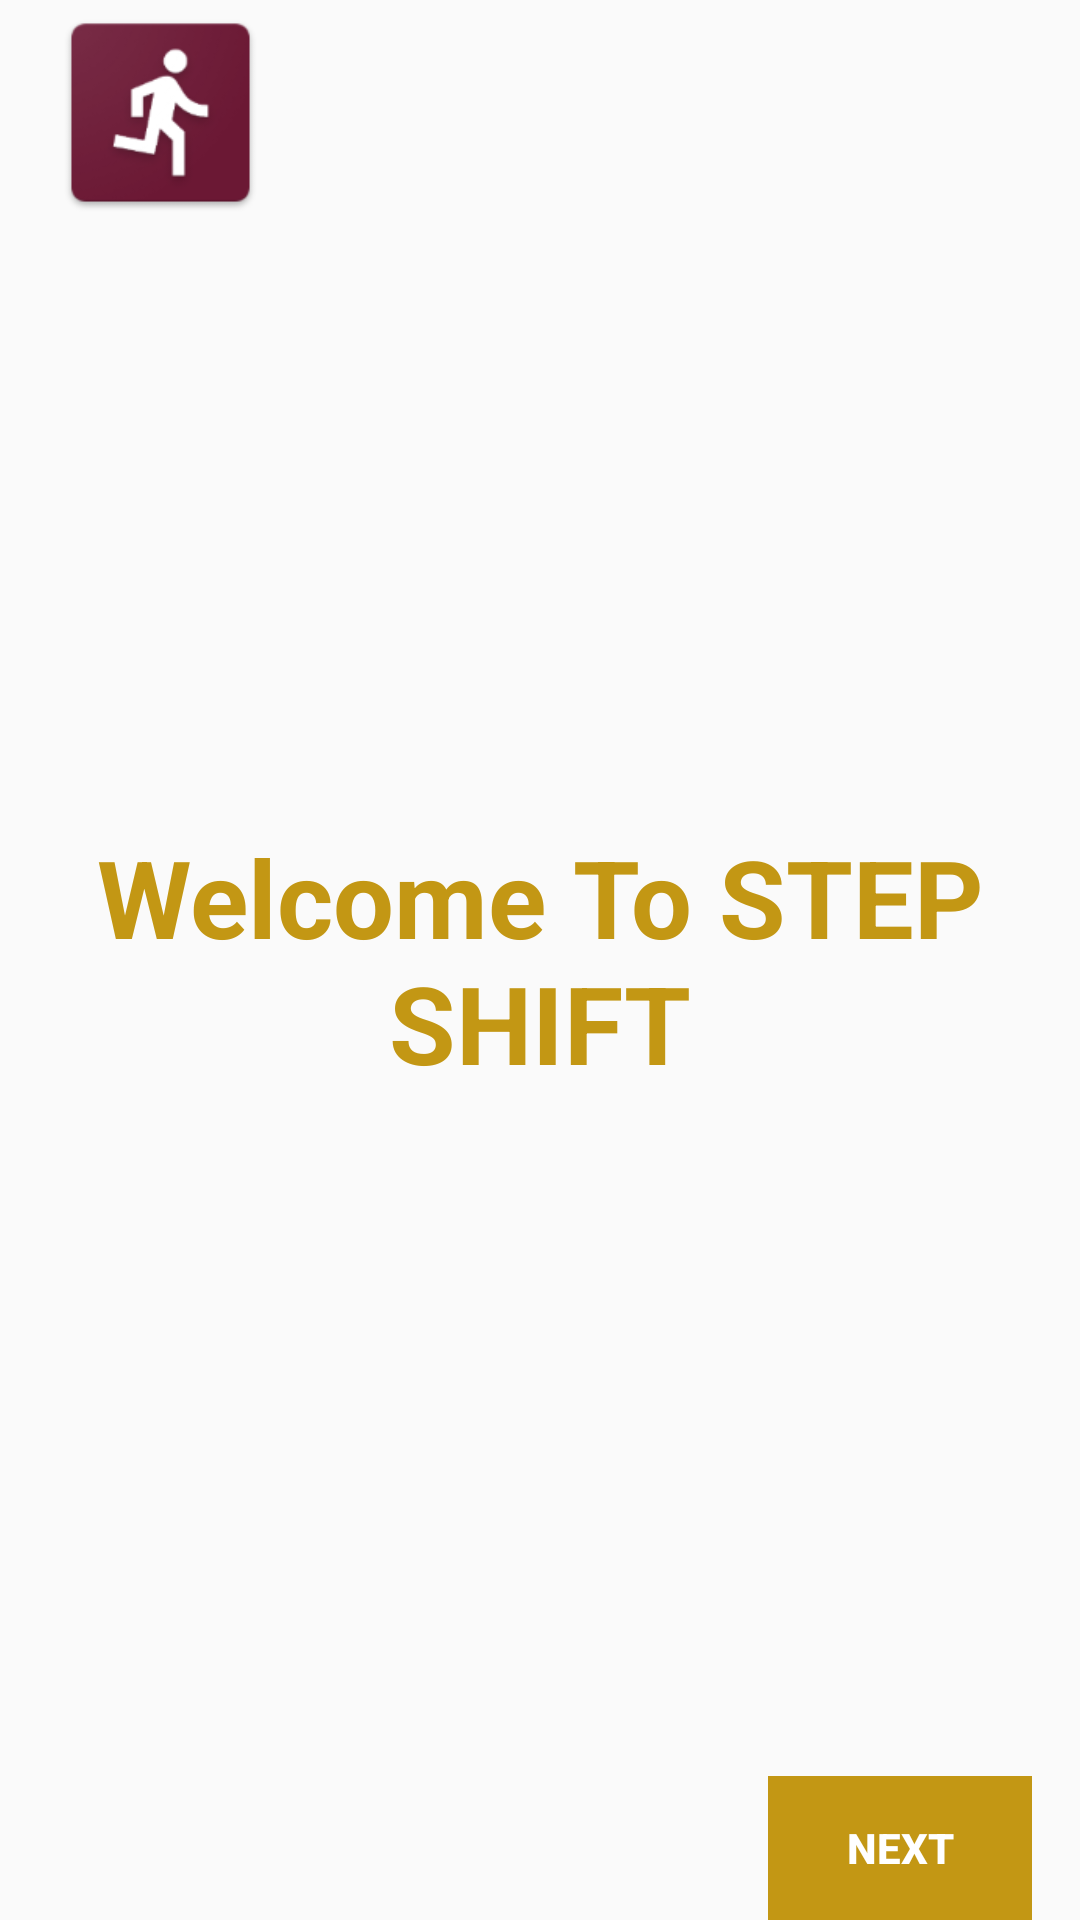

This screen was rendered from an Android layout file. Write that file and the resources it references.
<!-- AndroidManifest.xml: application theme AppTheme -->
<!-- res/layout/activity_setup.xml -->
<?xml version="1.0" encoding="utf-8"?>
<RelativeLayout xmlns:android="http://schemas.android.com/apk/res/android"
    xmlns:app="http://schemas.android.com/apk/res-auto"
    xmlns:tools="http://schemas.android.com/tools"
    android:layout_width="match_parent"
    android:layout_height="match_parent"
    android:paddingBottom="@dimen/activity_vertical_margin"
    android:paddingLeft="16dp"
    android:paddingRight="16dp"
    android:paddingTop="@dimen/activity_vertical_margin"
    tools:context="com.sathirak.stepshift.Setup">


    <TextView
        android:id="@+id/welcome"
        android:layout_width="wrap_content"
        android:layout_height="wrap_content"
        android:layout_centerHorizontal="true"
        android:layout_centerVertical="true"
        android:text="Welcome To STEP SHIFT"
        android:textAlignment="center"
        android:gravity="center"
        android:textColor="@color/colorAccent"
        android:textSize="36sp"
        android:textStyle="bold" />

    <Button
        android:id="@+id/nextButton"
        style="@style/Widget.AppCompat.Button.Borderless.Colored"
        android:layout_width="wrap_content"
        android:layout_height="wrap_content"
        android:background="@color/colorAccent"
        android:onClick="openNext"
        android:text="Next"
        android:textAlignment="center"
        android:textStyle="bold"
        android:layout_alignParentBottom="true"
        android:layout_alignParentEnd="true" />

    <ImageView
        android:id="@+id/imageView"
        android:layout_width="75dp"
        android:layout_height="75dp"
        android:layout_alignParentStart="true"
        android:layout_alignParentTop="true"
        app:srcCompat="@mipmap/timetwo" />


</RelativeLayout>
<!-- resources referenced by this layout -->
<resources>
  <color name="colorAccent">#c39714</color>
  <!-- mipmap timetwo: png bitmap (mipmap-hdpi, 4089 bytes) -->
  <style name="AppTheme" parent="Theme.AppCompat.Light.DarkActionBar">
          
          <item name="colorPrimary">@color/colorPrimary</item>
          <item name="colorPrimaryDark">@color/colorPrimaryDark</item>
          <item name="colorAccent">@android:color/background_light</item>
          <item name="android:textColorPrimary">@color/abc_primary_text_material_light</item>
          <item name="android:colorBackground">@color/background_material_light</item>
      </style>
  <color name="colorPrimary">#6b1834</color>
  <color name="colorPrimaryDark">#330d1a</color>
</resources>
